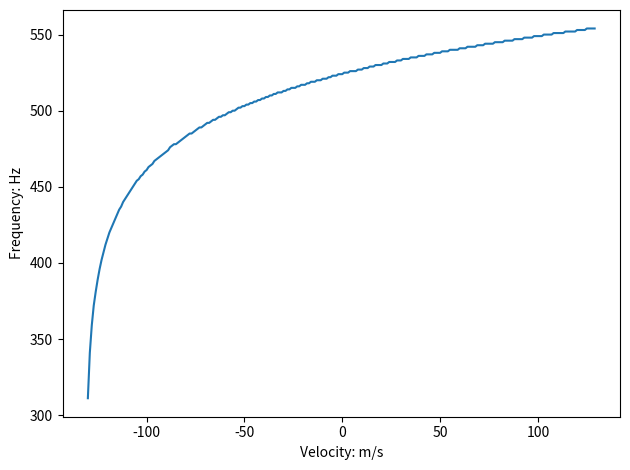

Reproduce this figure in Python.
import math
import numpy as np
import matplotlib.pyplot as plt

# # Globals
# global highLimit, lowLimit, velRanges, freqRange
FRAMES = 256


def roundup5(x):
    return int(math.ceil(x / 5.0)) * 5


def roundup10(x):
    return int(math.ceil(x / 10.0)) * 10


def roundup15(x):
    return int(math.ceil(x / 15.0)) * 15


def roundup20(x):
    return int(math.ceil(x / 20.0)) * 20


def roundup25(x):
    return int(math.ceil(x / 25.0)) * 25


# def setFreqRange():
#     # frequencies range is between highLimit and lowLimit
#     highLimit = 1567.98
#     lowLimit = 103.8262
#     # set the range of frequencies to be those of a piano keys.
#     key0 = 16.35160
#     semitone = 17.32391 / key0
#     pow = np.arange(1, 80, 1)
#     keyboardFreq = key0 * semitone ** pow  # all keyboard frequencies in semitones
#     freqRange = keyboardFreq[keyboardFreq > 100]  # all 48 keyboard frequencies above 100Hz
#     velRanges = np.arange(-125, 115, 5)  # 48 ranges of 5s between -125-115. Ex: 105 represents velocities between 105-109.


def velToFreq(vel):
    highLimit = 554.3522  # 1567.98  # yf
    lowLimit = 311.1209  # 103.8262  # y0
    x0 = -130
    xf = 130
    num = 131
    a = (highLimit-lowLimit)/(math.log(((xf+num)/(x0+num)), 10))
    b = highLimit - a * math.log(xf + num, 10)
    freqhNumTemp = a * math.log(vel + num, 10) + b
    # num = 1.02
    # freqhNumTemp = 440 * num ** (vel / 5)
    freqhNumTemp = round(freqhNumTemp)
    freqhNumTemp = np.clip(freqhNumTemp, lowLimit, highLimit)
    return freqhNumTemp


    # # frequencies range is between highLimit and lowLimit
    # highLimit = 1567.98
    # lowLimit = 103.8262
    # # set the range of frequencies to be those of a piano keys.
    # key0 = 16.35160
    # semitone = 17.32391 / key0
    # pow = np.arange(1, 80, 1)
    # keyboardFreq = key0 * semitone ** pow  # all keyboard frequencies in semitones
    # freqRange = keyboardFreq[keyboardFreq > 300]  # all 36 keyboard frequencies above 210Hz
    # freqRange = freqRange[freqRange < 560]  # all 24 keyboard frequencies above 210Hz and below 850Hz
    # velRanges = np.arange(-125, 130, 25)  # 48 ranges of 5s between -125-115. Ex: 105 represents velocities between 105-109.
    #
    # # round vel to be divisible by 5
    # pitchVelround = roundup25(vel)
    # # take the frequency from notesFreq in the index where the velocity range is equal to the rounded velocity
    # freqNumTemp = freqRange[velRanges == pitchVelround]
    # if not freqNumTemp:
    #     if pitchVelround<velRanges[0]:
    #         freqNumTemp=velRanges[0]
    #     else:
    #         freqNumTemp = velRanges[-1]
    # # if the chosen frequency is higher than the highest frequency determined, then change it to be the highest allowed.
    # # if the chosen frequency is lower than the lowest frequency determined, then change it to be the lowest allowed.
    # freqNum = np.clip(freqNumTemp, lowLimit, highLimit)
    # return freqNum


# Determine the volume changes ratio.
# Input: Roll velocity
# Output: Volume value between 0-1 of the left ear (the right ear will be 1-output respectively)
# Logic: Divide a given yaw velocity by a maximum value to convert it to a value between 0-1 and return that value.
def velToVol(vel, denominator=100):
    velVol = round(vel / denominator, 1)  # round the quotient to one decimal. Ex: 0.6
    velVol = round(velVol, 2)  # round the quotient to two decimal. Ex: 0.60
    return velVol


# Determine the volume changes logic.
# Input: Roll left velocity
# Output: The left volumes change array, the right volumes change array and the current left volume.
#         The latter parameter is for the next volume change as a reference (the current volume will become
#         the previous one in the next calling to this function).
# Logic: Gradually change the volume from the previous one to the current one in both ears, by stretching
#        the volume range in each ear across the amount of frames.
def volVec(leftVol, prevLeftVol):
    volLeftTemp = 0.5 + leftVol
    currentLeftVol = round(float(np.clip(volLeftTemp, 0, 1)), 3)  # round the velocity to three decimal. Ex: 0.600
    diffVol = round(prevLeftVol - currentLeftVol, 2)
    if (diffVol != 0):  # in case there's been a change in the movement
        # gradually change the volumes from the previous one to the current one by stretching this volume range across
        # the amount of frames.
        # Ex: an array of volumes change across the range of 0.1 to 0.4 with 4 frames will be: [0.1, 0.2, 0.3, 0.4]
        leftVolVec = np.arange(prevLeftVol, currentLeftVol, ((prevLeftVol - currentLeftVol) / FRAMES) * -1, np.float32)
        prevRightVol = 1 - prevLeftVol  # the corresponding previous right volume
        currentRightVol = 1 - currentLeftVol  # the corresponding current right volume
        rightVolVec = np.arange(prevRightVol, currentRightVol, ((prevRightVol - currentRightVol) / FRAMES) * -1, np.float32)
    else:  # in case there hasn't been a change in the movement
        # create an array with the same current volume in each frame (its size is thus the number of frames).
        # there's an array like this for each ear with its own current volume.
        leftVolVec = np.zeros(FRAMES) + currentLeftVol
        rightVolVec = np.zeros(FRAMES) + 1 - currentLeftVol
    return leftVolVec, rightVolVec, currentLeftVol


# setFreqRange()
# for i in range(-200, 201):
#     res = vel_to_freq(i)
#     print(i, res)

prevVol = 0.5
for i in range(-400, 400):
    leftVol = velToVol(i)
    volVecL, volVecR, currentVolLeft = volVec(leftVol, prevVol)
    prevVol = currentVolLeft

x=np.arange(-130,130,1)
y=np.zeros(len(x))
ii=0
for value in x:
    a = velToFreq(value)
    y[ii]=(velToFreq(value))
    print(x[value],y[ii])
    ii+=1
plt.plot(x,y)
plt.ylabel("Frequency: Hz")
plt.xlabel("Velocity: m/s")
plt.tight_layout()
plt.show()
